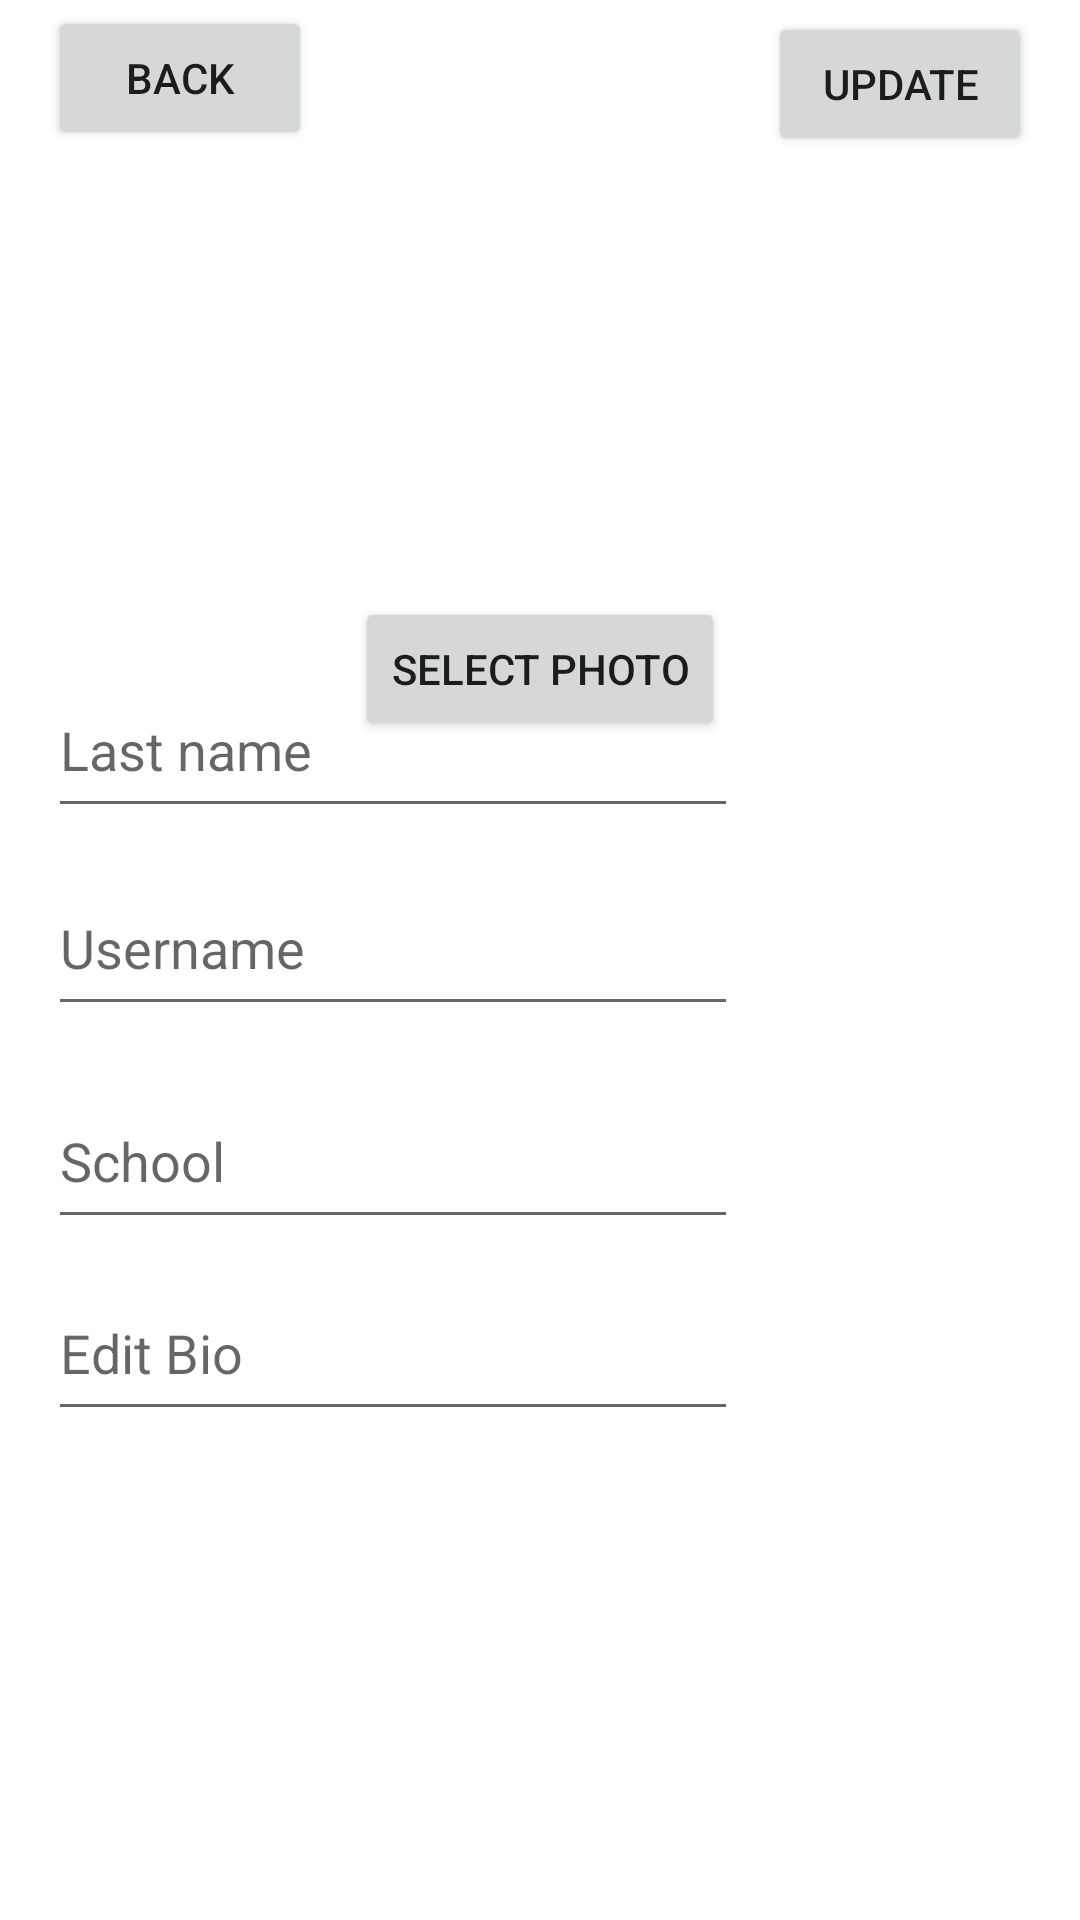

Layout XML and referenced resources for this Android screen:
<!-- AndroidManifest.xml: application theme Theme.485GroupProject -->
<!-- res/layout/activity_editprofile.xml -->
<?xml version="1.0" encoding="utf-8"?>
<androidx.constraintlayout.widget.ConstraintLayout xmlns:android="http://schemas.android.com/apk/res/android"
    xmlns:app="http://schemas.android.com/apk/res-auto"
    xmlns:tools="http://schemas.android.com/tools"
    android:layout_width="match_parent"
    android:layout_height="match_parent">

    <com.google.android.material.textfield.TextInputEditText
        android:id="@+id/bio"
        android:layout_width="230dp"
        android:layout_height="0dp"
        android:layout_marginStart="16dp"
        android:layout_marginBottom="163dp"
        android:hint="Edit Bio"
        app:layout_constraintBottom_toBottomOf="parent"
        app:layout_constraintStart_toStartOf="parent"
        app:layout_constraintTop_toBottomOf="@+id/school" />

    <com.google.android.material.textfield.TextInputEditText
        android:id="@+id/school"
        android:layout_width="230dp"
        android:layout_height="0dp"
        android:layout_marginStart="16dp"
        android:layout_marginBottom="9dp"
        android:hint="School"
        app:layout_constraintBottom_toTopOf="@+id/bio"
        app:layout_constraintStart_toStartOf="parent"
        app:layout_constraintTop_toBottomOf="@+id/username" />

    <com.google.android.material.textfield.TextInputEditText
        android:id="@+id/username"
        android:layout_width="230dp"
        android:layout_height="0dp"
        android:layout_marginStart="16dp"
        android:layout_marginBottom="16dp"
        android:hint="Username"
        app:layout_constraintBottom_toTopOf="@+id/school"
        app:layout_constraintStart_toStartOf="parent"
        app:layout_constraintTop_toBottomOf="@+id/last_name" />

    <com.google.android.material.textfield.TextInputEditText
        android:id="@+id/last_name"
        android:layout_width="230dp"
        android:layout_height="0dp"
        android:layout_marginStart="16dp"
        android:layout_marginBottom="11dp"
        android:hint="Last name"
        app:layout_constraintBottom_toTopOf="@+id/username"
        app:layout_constraintStart_toStartOf="parent"
        app:layout_constraintTop_toBottomOf="@+id/first_name" />

    <Button
        android:id="@+id/back_button"
        android:layout_width="wrap_content"
        android:layout_height="wrap_content"
        android:layout_marginStart="16dp"
        android:layout_marginTop="2dp"
        android:layout_marginBottom="211dp"
        android:text="Back"
        app:layout_constraintBottom_toTopOf="@+id/first_name"
        app:layout_constraintStart_toStartOf="parent"
        app:layout_constraintTop_toTopOf="parent" />

    <Button
        android:id="@+id/update_button"
        android:layout_width="wrap_content"
        android:layout_height="wrap_content"
        android:layout_marginTop="4dp"
        android:layout_marginEnd="16dp"
        android:text="Update"
        app:layout_constraintEnd_toEndOf="parent"
        app:layout_constraintTop_toTopOf="parent" />

    <androidx.cardview.widget.CardView
        android:id="@+id/view2"
        android:layout_width="120dp"
        android:layout_height="0dp"
        android:layout_centerHorizontal="true"
        android:layout_marginTop="64dp"
        android:layout_marginBottom="162dp"
        android:elevation="16dp"
        android:gravity="center"
        app:cardCornerRadius="60dp"
        app:layout_constraintEnd_toEndOf="parent"
        app:layout_constraintHorizontal_bias="0.498"
        app:layout_constraintStart_toStartOf="parent"
        app:layout_constraintTop_toTopOf="parent">

        <ImageView
            android:layout_width="match_parent"
            android:layout_height="match_parent"
            android:id="@+id/profile_picture"
            android:gravity="center"
            tools:srcCompat="@tools:sample/avatars"></ImageView>
    </androidx.cardview.widget.CardView>

    <com.google.android.material.textfield.TextInputEditText
        android:id="@+id/first_name"
        android:layout_width="230dp"
        android:layout_height="0dp"
        android:layout_marginStart="16dp"
        android:layout_marginBottom="419dp"
        android:hint="First name"
        app:layout_constraintBottom_toBottomOf="parent"
        app:layout_constraintStart_toStartOf="parent"
        app:layout_constraintTop_toBottomOf="@+id/select_photo" />

    <Button
        android:id="@+id/select_photo"
        android:layout_width="wrap_content"
        android:layout_height="wrap_content"
        android:layout_marginTop="199dp"
        android:layout_marginBottom="14dp"
        android:text="Select photo"
        app:layout_constraintBottom_toTopOf="@+id/first_name"
        app:layout_constraintEnd_toEndOf="parent"
        app:layout_constraintStart_toStartOf="parent"
        app:layout_constraintTop_toTopOf="parent" />

</androidx.constraintlayout.widget.ConstraintLayout>
<!-- resources referenced by this layout -->
<resources>
  <style name="Theme.485GroupProject" parent="Theme.MaterialComponents.DayNight.DarkActionBar">
          
          <item name="colorPrimary">@color/purple_500</item>
          <item name="colorPrimaryVariant">@color/purple_700</item>
          <item name="colorOnPrimary">@color/white</item>
          
          <item name="colorSecondary">@color/teal_200</item>
          <item name="colorSecondaryVariant">@color/teal_700</item>
          <item name="colorOnSecondary">@color/black</item>
          
          <item name="android:statusBarColor" tools:targetApi="l">?attr/colorPrimaryVariant</item>
          
      </style>
  <!-- not gathered from this repository: default colours our renderer supplied (Android Studio template values) -->
  <color name="purple_500">#FF6200EE</color>
  <color name="purple_700">#FF3700B3</color>
  <color name="teal_200">#FF03DAC5</color>
  <color name="teal_700">#FF018786</color>
  <color name="black">#FF000000</color>
  <color name="white">#FFFFFFFF</color>
</resources>
